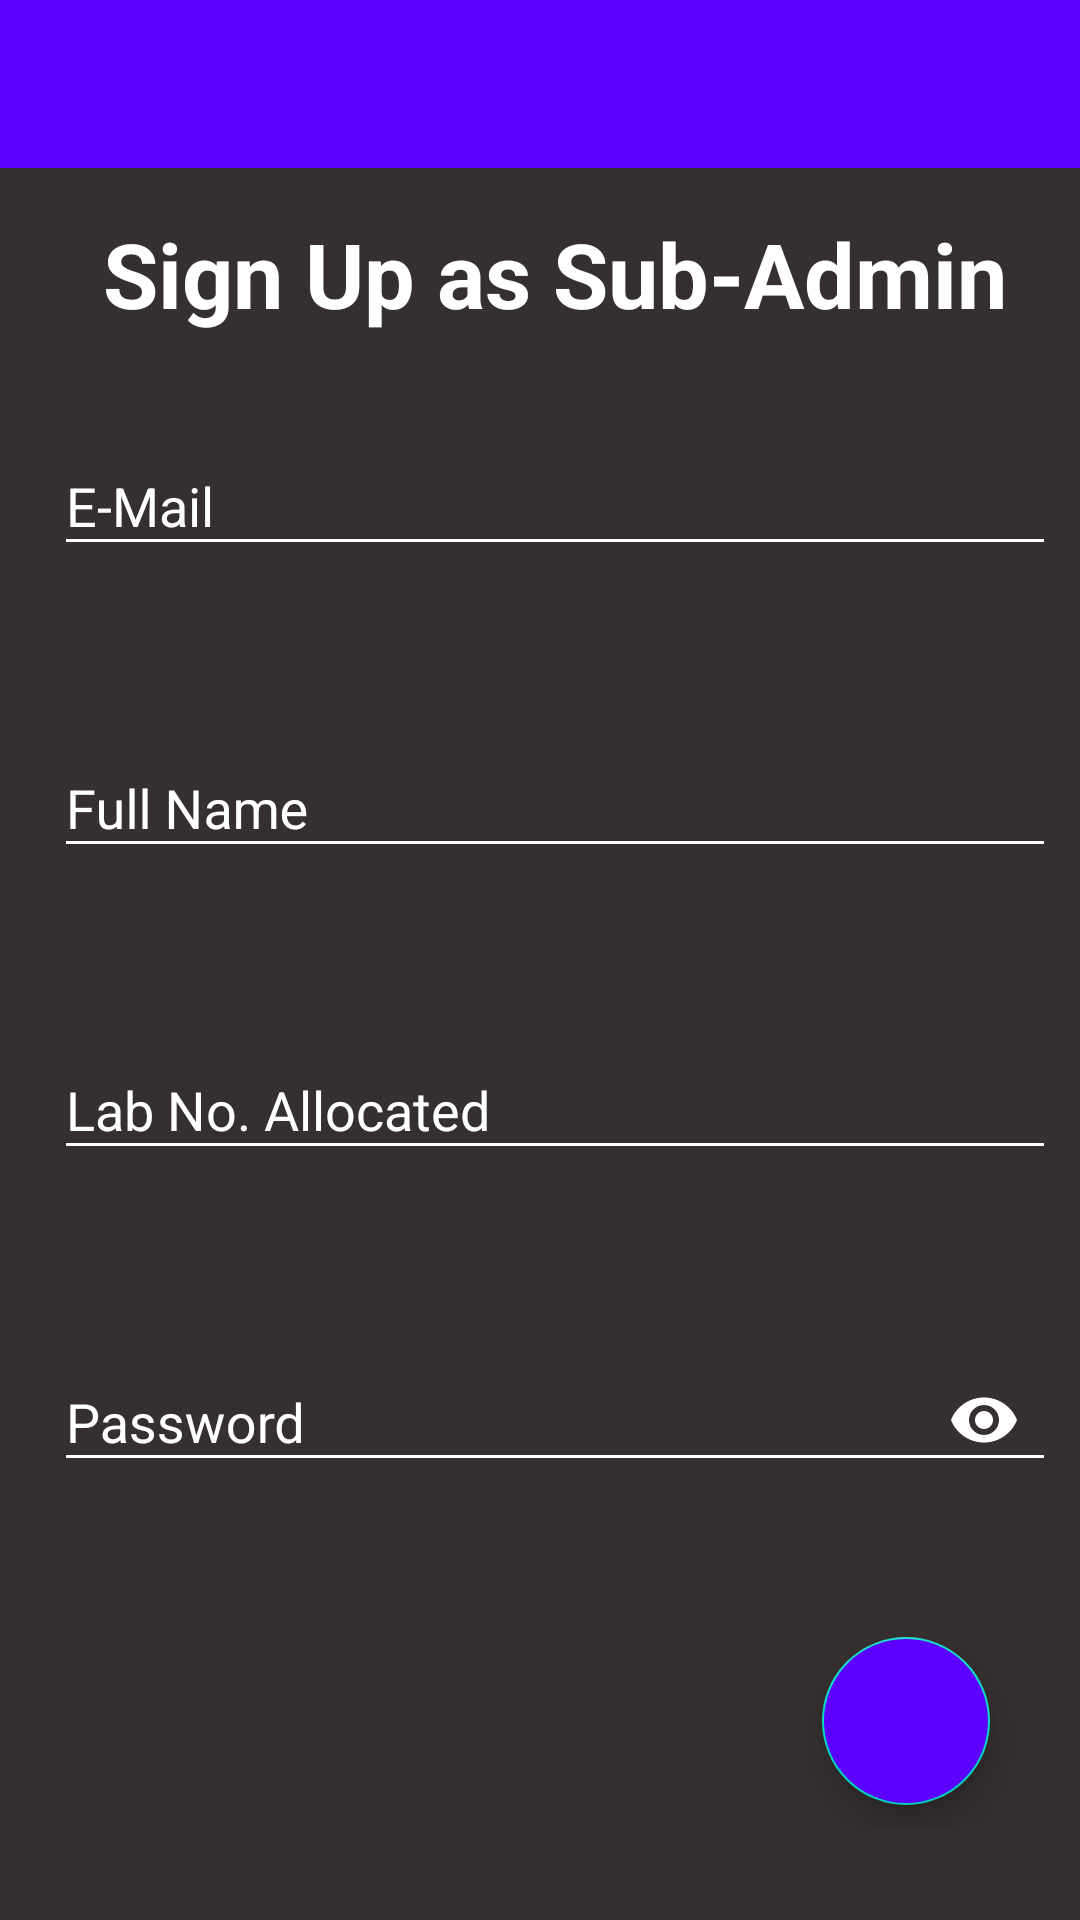

This screen was rendered from an Android layout file. Write that file and the resources it references.
<!-- AndroidManifest.xml: application theme AppTheme -->
<!-- res/layout/activity_signup_sub_admin.xml -->
<?xml version="1.0" encoding="utf-8"?>
<LinearLayout xmlns:android="http://schemas.android.com/apk/res/android"
    xmlns:app="http://schemas.android.com/apk/res-auto"
    xmlns:tools="http://schemas.android.com/tools"
    android:layout_width="match_parent"
    android:layout_height="match_parent"
    tools:context=".signup_sub_admin"
    android:background="#352F2F"
    android:orientation="vertical">
    <androidx.appcompat.widget.Toolbar
        android:id="@+id/toolbar"
        android:layout_width="match_parent"
        android:layout_height="wrap_content"
        android:minHeight="?attr/actionBarSize"
        app:titleTextColor="#ffffff"
        android:theme="@style/ToolbarTheme"
        android:background="#5C00FD"
        android:fitsSystemWindows="true"
        android:orientation="vertical"/>

    <ScrollView
        android:layout_width="match_parent"
        android:layout_height="match_parent">


    <LinearLayout
        android:orientation="vertical"
        android:layout_width="match_parent"
        android:layout_height="wrap_content">
    <TextView
        android:id="@+id/tV2"
        android:gravity="center"
        android:layout_width="match_parent"
        android:layout_height="wrap_content"
        android:text="Sign Up as Sub-Admin"
        android:layout_marginTop="15dp"
        android:textStyle="bold"
        android:textColor="#ffffff"
        android:textSize="30sp"
        android:layout_marginStart="10dp"/>

    <com.google.android.material.textfield.TextInputLayout
        android:id="@+id/lyt_mail"
        android:layout_width="match_parent"
        android:layout_height="wrap_content"
        android:layout_marginTop="25dp"
        android:textColorHint="#ffffff"
        app:errorEnabled="true"
        android:layout_marginStart="10dp">
        <com.google.android.material.textfield.TextInputEditText
            android:id="@+id/eT_mail2"
            android:layout_width="match_parent"
            android:layout_height="wrap_content"
            android:layout_marginStart="8dp"
            android:layout_marginTop="20dp"
            android:layout_marginEnd="8dp"
            android:layout_marginBottom="8dp"
            android:ems="10"
            android:textColor="#ffffff"
            android:backgroundTint="#ffffff"
            android:hint="E-Mail"
            android:inputType="textEmailAddress" />
    </com.google.android.material.textfield.TextInputLayout>

    <com.google.android.material.textfield.TextInputLayout
        android:id="@+id/lyt_name"
        android:layout_width="match_parent"
        android:layout_height="wrap_content"
        android:textColorHint="#ffffff"
        android:layout_marginTop="20dp"
        app:errorEnabled="true"
        android:layout_marginStart="10dp">
        <com.google.android.material.textfield.TextInputEditText

            android:id="@+id/eT_name2"
            android:layout_width="match_parent"
            android:layout_height="wrap_content"
            android:layout_marginStart="8dp"
            android:layout_marginTop="8dp"
            android:textColor="#ffffff"
            android:backgroundTint="#ffffff"
            android:layout_marginEnd="8dp"
            android:layout_marginBottom="8dp"
            android:ems="10"
            android:hint="Full Name"
            android:inputType="textEmailAddress" />
    </com.google.android.material.textfield.TextInputLayout>

    <com.google.android.material.textfield.TextInputLayout
        android:id="@+id/lyt_lab"
        app:errorEnabled="true"
        android:layout_width="match_parent"
        android:layout_height="wrap_content"
        android:textColorHint="#ffffff"
        android:layout_marginTop="20dp"
        android:layout_marginStart="10dp">

        <com.google.android.material.textfield.TextInputEditText
            android:id="@+id/eT_lab_no2"
            android:layout_width="match_parent"
            android:layout_height="wrap_content"
            android:layout_marginStart="8dp"
            android:layout_marginTop="8dp"
            android:layout_marginEnd="8dp"
            android:textColor="#ffffff"
            android:backgroundTint="#ffffff"
            android:layout_marginBottom="8dp"
            android:ems="10"
            android:hint="Lab No. Allocated"
            android:inputType="number" />
    </com.google.android.material.textfield.TextInputLayout>

    <com.google.android.material.textfield.TextInputLayout
        android:id="@+id/lyt_pass"
        app:errorEnabled="true"
        android:layout_width="match_parent"
        android:layout_height="wrap_content"
        android:layout_marginTop="20dp"
        android:textColorHint="#ffffff"
        app:passwordToggleEnabled="true"
        app:passwordToggleTint="#ffffff"
        android:layout_marginStart="10dp">

        <com.google.android.material.textfield.TextInputEditText
            android:id="@+id/eT_passwd2"
            android:layout_width="match_parent"
            android:layout_height="wrap_content"
            android:textColor="#ffffff"
            android:backgroundTint="#ffffff"
            android:layout_marginStart="8dp"
            android:layout_marginEnd="8dp"
            android:layout_marginBottom="8dp"
            android:ems="10"
            android:hint="Password"
            android:inputType="textPassword" />
    </com.google.android.material.textfield.TextInputLayout>

    <com.google.android.material.floatingactionbutton.FloatingActionButton
        android:id="@+id/btn_submit2"
        android:layout_width="wrap_content"
        android:layout_height="wrap_content"
        android:layout_gravity="end"
        android:layout_marginStart="8dp"
        android:layout_marginTop="20dp"
        android:layout_marginEnd="30dp"
        android:layout_marginBottom="8dp"
        android:backgroundTint="#5C00FD"
        app:srcCompat="@drawable/ic_arrow_forward_black_24dp" />

</LinearLayout>
    </ScrollView>

</LinearLayout>
<!-- resources referenced by this layout -->
<resources>
  <style name="ToolbarTheme" parent="@style/ThemeOverlay.AppCompat.ActionBar">
          
          <item name="colorControlNormal">#ffffff</item>
      </style>
  <style name="AppTheme" parent="Theme.AppCompat.Light.DarkActionBar">
          
          <item name="colorPrimary">#6734BE</item>
          <item name="colorPrimaryDark">@color/colorPrimaryDark</item>
          <item name="colorAccent">@color/colorAccent</item>
      </style>
  <!-- not gathered from this repository: default colours our renderer supplied (Android Studio template values) -->
  <color name="colorPrimaryDark">#FF3700B3</color>
  <color name="colorAccent">#FF03DAC5</color>
</resources>
